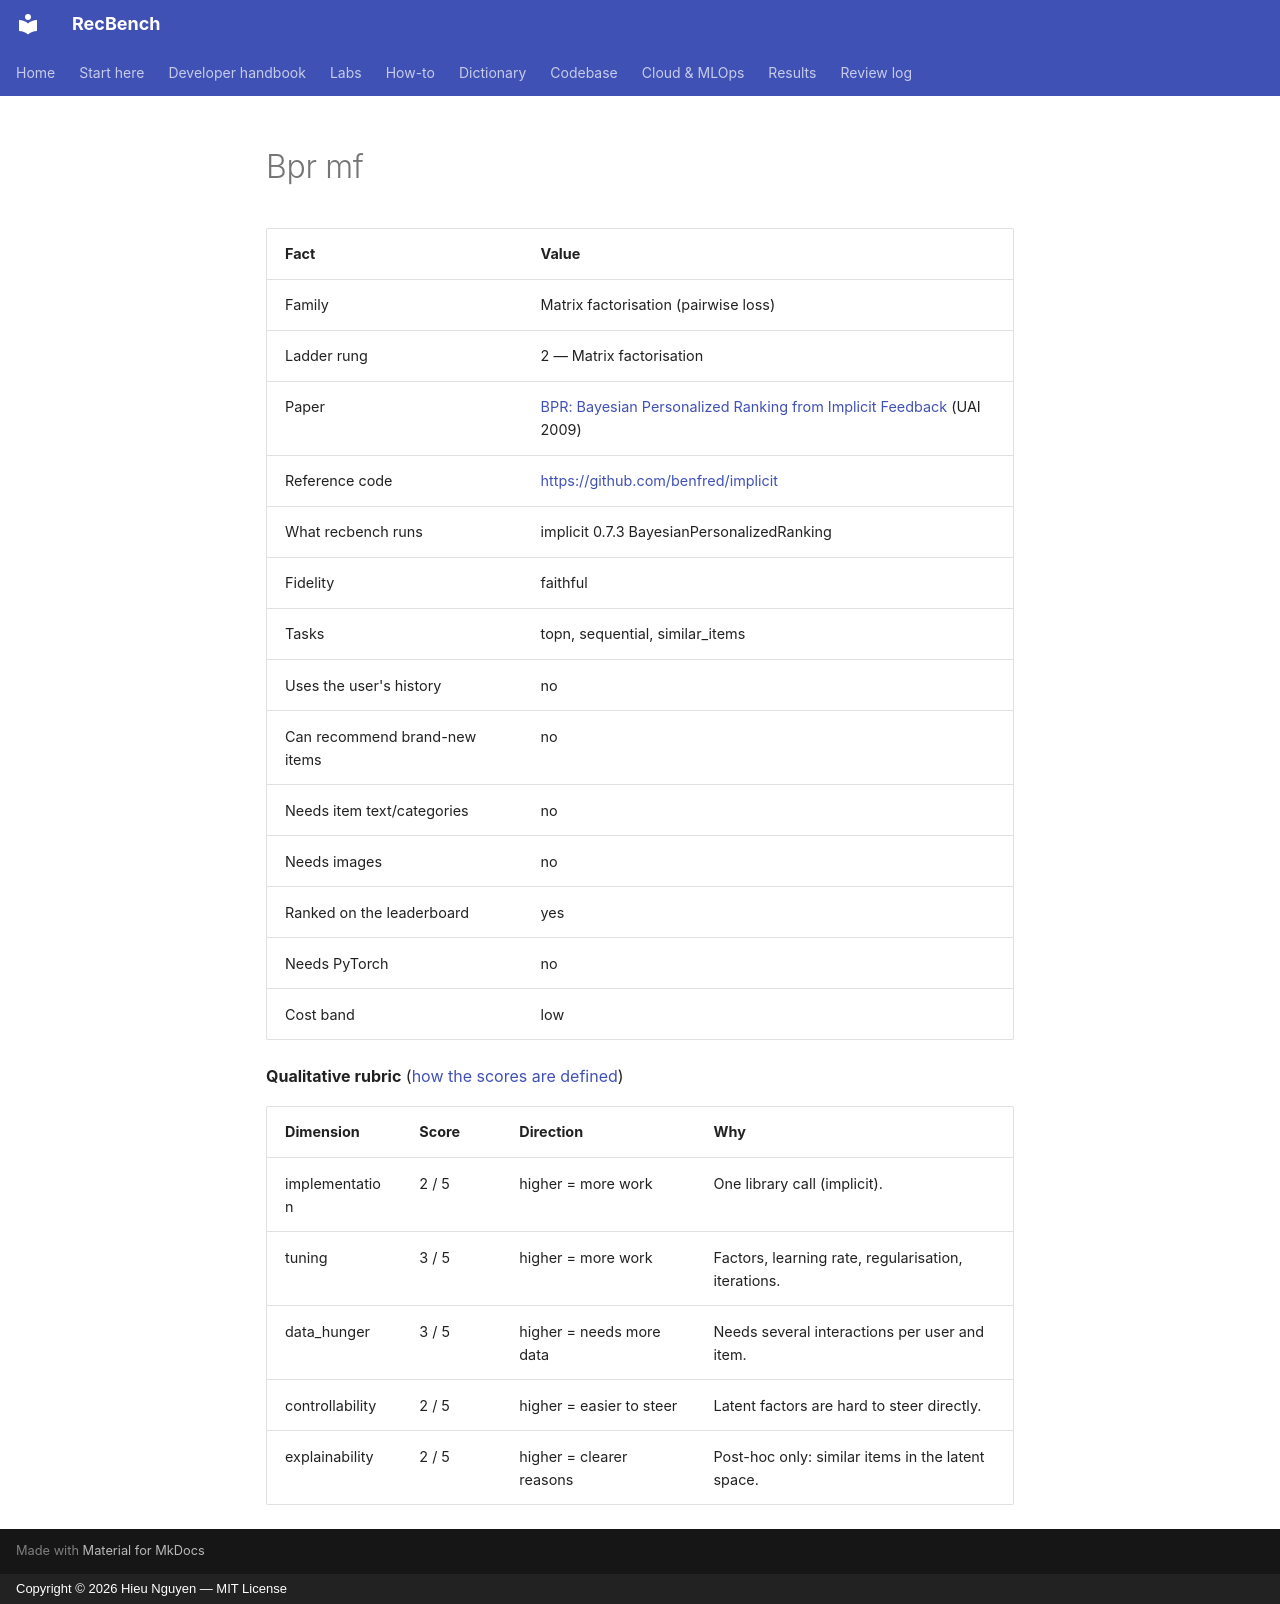

repository: trunghieu11/recbench · page: generated/methods/bpr_mf/index.html · generator: mkdocs · copyright: Copyright © 2026 Hieu Nguyen — MIT License

<!-- generated by recbench.dictionary.build from dictionary/catalog.yaml; do not edit -->

| Fact | Value |
|---|---|
| Family | Matrix factorisation (pairwise loss) |
| Ladder rung | 2 — Matrix factorisation |
| Paper | [BPR: Bayesian Personalized Ranking from Implicit Feedback](https://arxiv.org/abs/1205.2618) (UAI 2009) |
| Reference code | [https://github.com/benfred/implicit](https://github.com/benfred/implicit) |
| What recbench runs | implicit 0.7.3 BayesianPersonalizedRanking |
| Fidelity | faithful |
| Tasks | topn, sequential, similar_items |
| Uses the user's history | no |
| Can recommend brand-new items | no |
| Needs item text/categories | no |
| Needs images | no |
| Ranked on the leaderboard | yes |
| Needs PyTorch | no |
| Cost band | low |

**Qualitative rubric** ([how the scores are defined](../metrics/qualitative-rubric.md))

| Dimension | Score | Direction | Why |
|---|---|---|---|
| implementation | 2 / 5 | higher = more work | One library call (implicit). |
| tuning | 3 / 5 | higher = more work | Factors, learning rate, regularisation, iterations. |
| data_hunger | 3 / 5 | higher = needs more data | Needs several interactions per user and item. |
| controllability | 2 / 5 | higher = easier to steer | Latent factors are hard to steer directly. |
| explainability | 2 / 5 | higher = clearer reasons | Post-hoc only: similar items in the latent space. |
